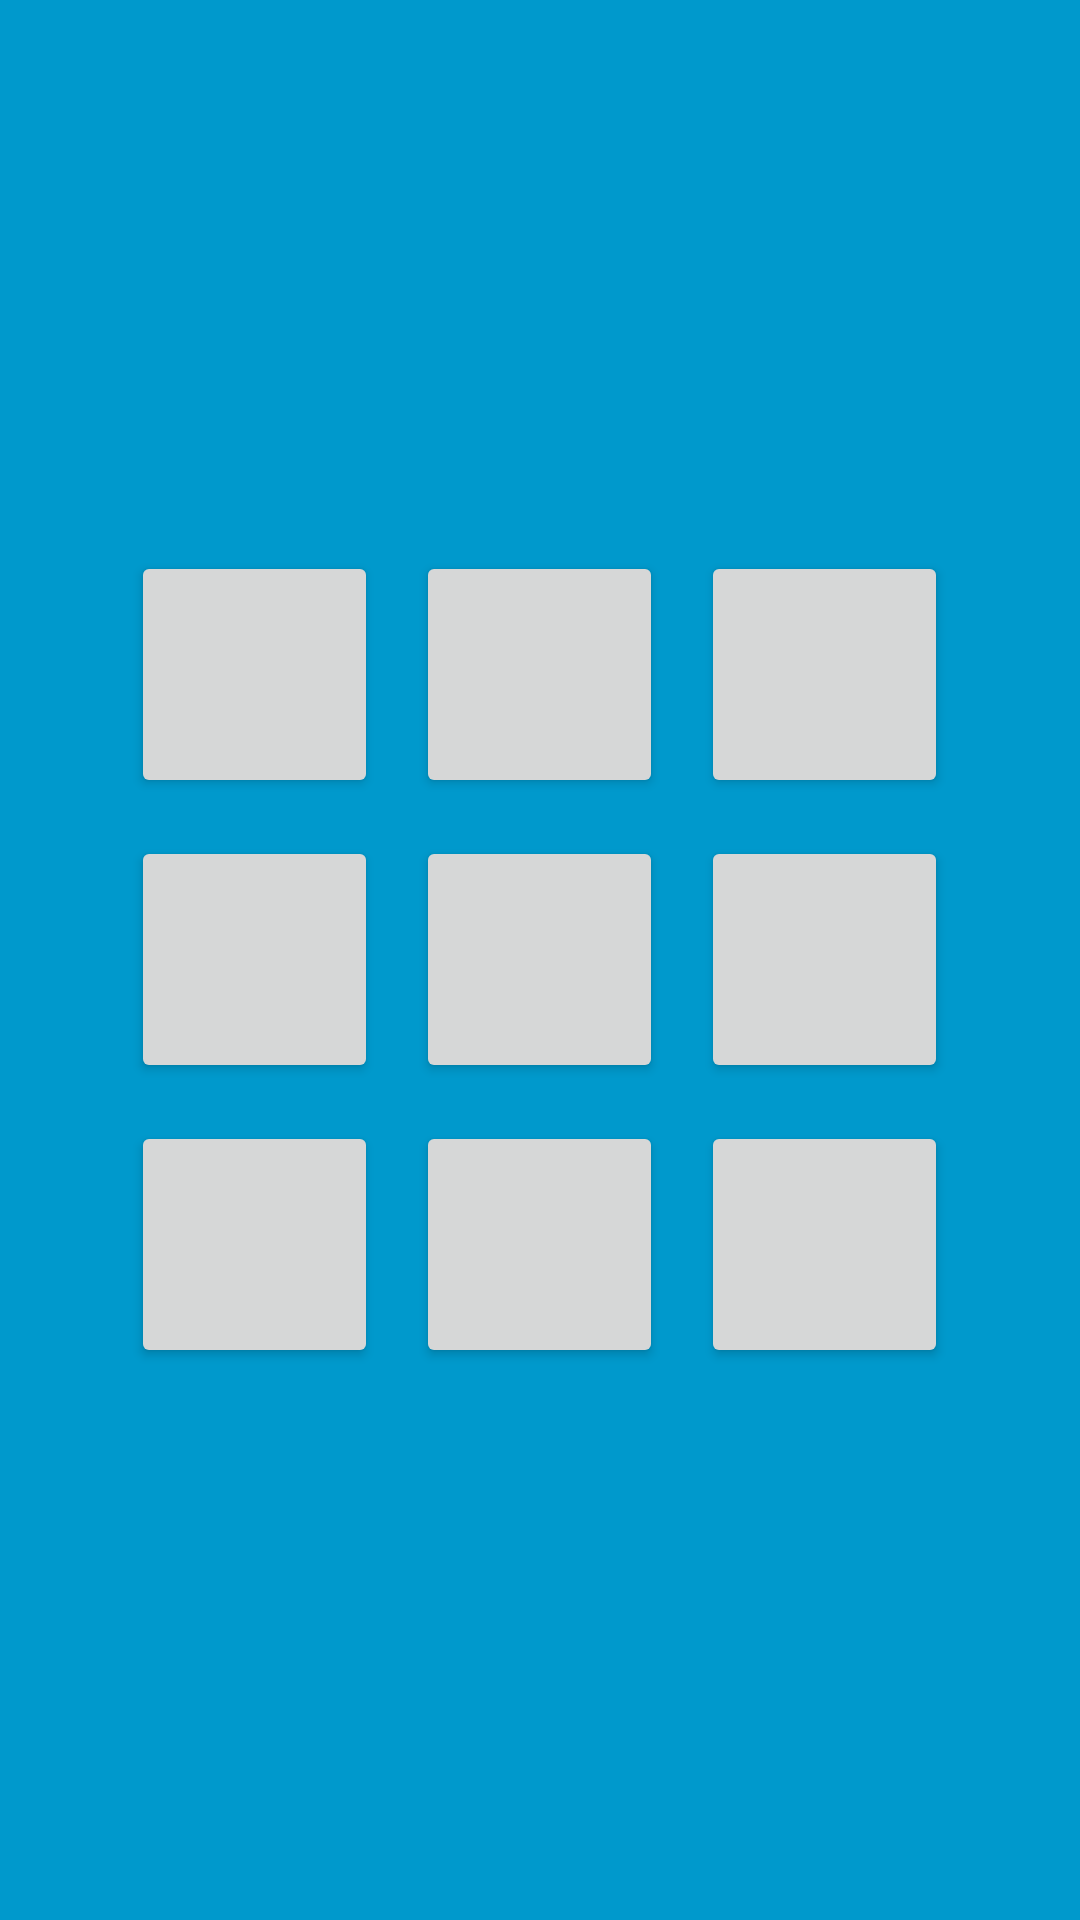

Reconstruct the res/layout file that produces this screen, plus the resources it refers to.
<!-- AndroidManifest.xml: application theme AppTheme -->
<!-- res/layout/activity_tic_tac.xml -->
<?xml version="1.0" encoding="utf-8"?>
<TableLayout xmlns:android="http://schemas.android.com/apk/res/android"
    xmlns:app="http://schemas.android.com/apk/res-auto"
    xmlns:tools="http://schemas.android.com/tools"
    android:layout_width="match_parent"
    android:layout_height="match_parent"
    android:gravity="center"
    android:background="@color/darkblue"
    tools:context="eder.padilla.kotlinandroidcourse.tictactoegame.TicTacActivity">

    <TableRow
        android:layout_width="match_parent"
        android:layout_height="match_parent"
        android:gravity="center">

        <Button
            android:id="@+id/mButton1"
            android:layout_width="40pt"
            android:layout_height="40pt"
            android:layout_margin="3pt"
            android:onClick="ticTacToe"
            android:textColor="@color/white"
            android:textSize="14sp"
            android:textStyle="bold" />

        <Button
            android:id="@+id/mButton2"
            android:layout_width="40pt"
            android:layout_height="40pt"
            android:layout_margin="3pt"
            android:layout_marginRight="3pt"
            android:onClick="ticTacToe"
            android:textColor="@color/white"
            android:textSize="14sp"
            android:textStyle="bold" />

        <Button
            android:id="@+id/mButton3"
            android:layout_width="40pt"
            android:layout_height="40pt"
            android:layout_margin="3pt"
            android:layout_marginRight="3pt"
            android:onClick="ticTacToe"
            android:textColor="@color/white"
            android:textSize="14sp"
            android:textStyle="bold" />
    </TableRow>

    <TableRow
        android:layout_width="match_parent"
        android:layout_height="match_parent"
        android:gravity="center">

        <Button
            android:id="@+id/mButton4"
            android:layout_width="40pt"
            android:layout_height="40pt"
            android:layout_margin="3pt"
            android:layout_marginRight="3pt"
            android:onClick="ticTacToe"
            android:textColor="@color/white"
            android:textSize="14sp"
            android:textStyle="bold" />

        <Button
            android:id="@+id/mButton5"
            android:layout_width="40pt"
            android:layout_height="40pt"
            android:layout_margin="3pt"
            android:layout_marginRight="3pt"
            android:onClick="ticTacToe"
            android:textColor="@color/white"
            android:textSize="14sp"
            android:textStyle="bold" />

        <Button
            android:id="@+id/mButton6"
            android:layout_width="40pt"
            android:layout_height="40pt"
            android:layout_margin="3pt"
            android:layout_marginRight="3pt"
            android:onClick="ticTacToe"
            android:textColor="@color/white"
            android:textSize="14sp"
            android:textStyle="bold" />
    </TableRow>

    <TableRow
        android:layout_width="match_parent"
        android:layout_height="match_parent"
        android:gravity="center">

        <Button
            android:id="@+id/mButton7"
            android:layout_width="40pt"
            android:layout_height="40pt"
            android:layout_margin="3pt"
            android:layout_marginRight="3pt"
            android:onClick="ticTacToe"
            android:textColor="@color/white"
            android:textSize="14sp"
            android:textStyle="bold" />

        <Button
            android:id="@+id/mButton8"
            android:layout_width="40pt"
            android:layout_height="40pt"
            android:layout_margin="3pt"
            android:layout_marginRight="3pt"
            android:onClick="ticTacToe"
            android:textColor="@color/white"
            android:textSize="14sp"
            android:textStyle="bold" />

        <Button
            android:id="@+id/mButton9"
            android:layout_width="40pt"
            android:layout_height="40pt"
            android:layout_margin="3pt"
            android:layout_marginRight="3pt"
            android:onClick="ticTacToe"
            android:textColor="@color/white"
            android:textSize="14sp"
            android:textStyle="bold" />
    </TableRow>
</TableLayout>
<!-- resources referenced by this layout -->
<resources>
  <color name="darkblue">#FF0099CC</color>
  <color name="white">#ffffff</color>
  <style name="AppTheme" parent="Theme.AppCompat.Light.DarkActionBar">
          
          <item name="colorPrimary">@color/customeblue</item>
          <item name="colorPrimaryDark">@color/customeblue</item>
          <item name="colorAccent">@color/colorAccent</item>
          <item name="android:navigationBarColor">@color/customeblue</item>
      </style>
  <color name="customeblue">#3b5998</color>
  <color name="colorAccent">#FF4081</color>
</resources>
